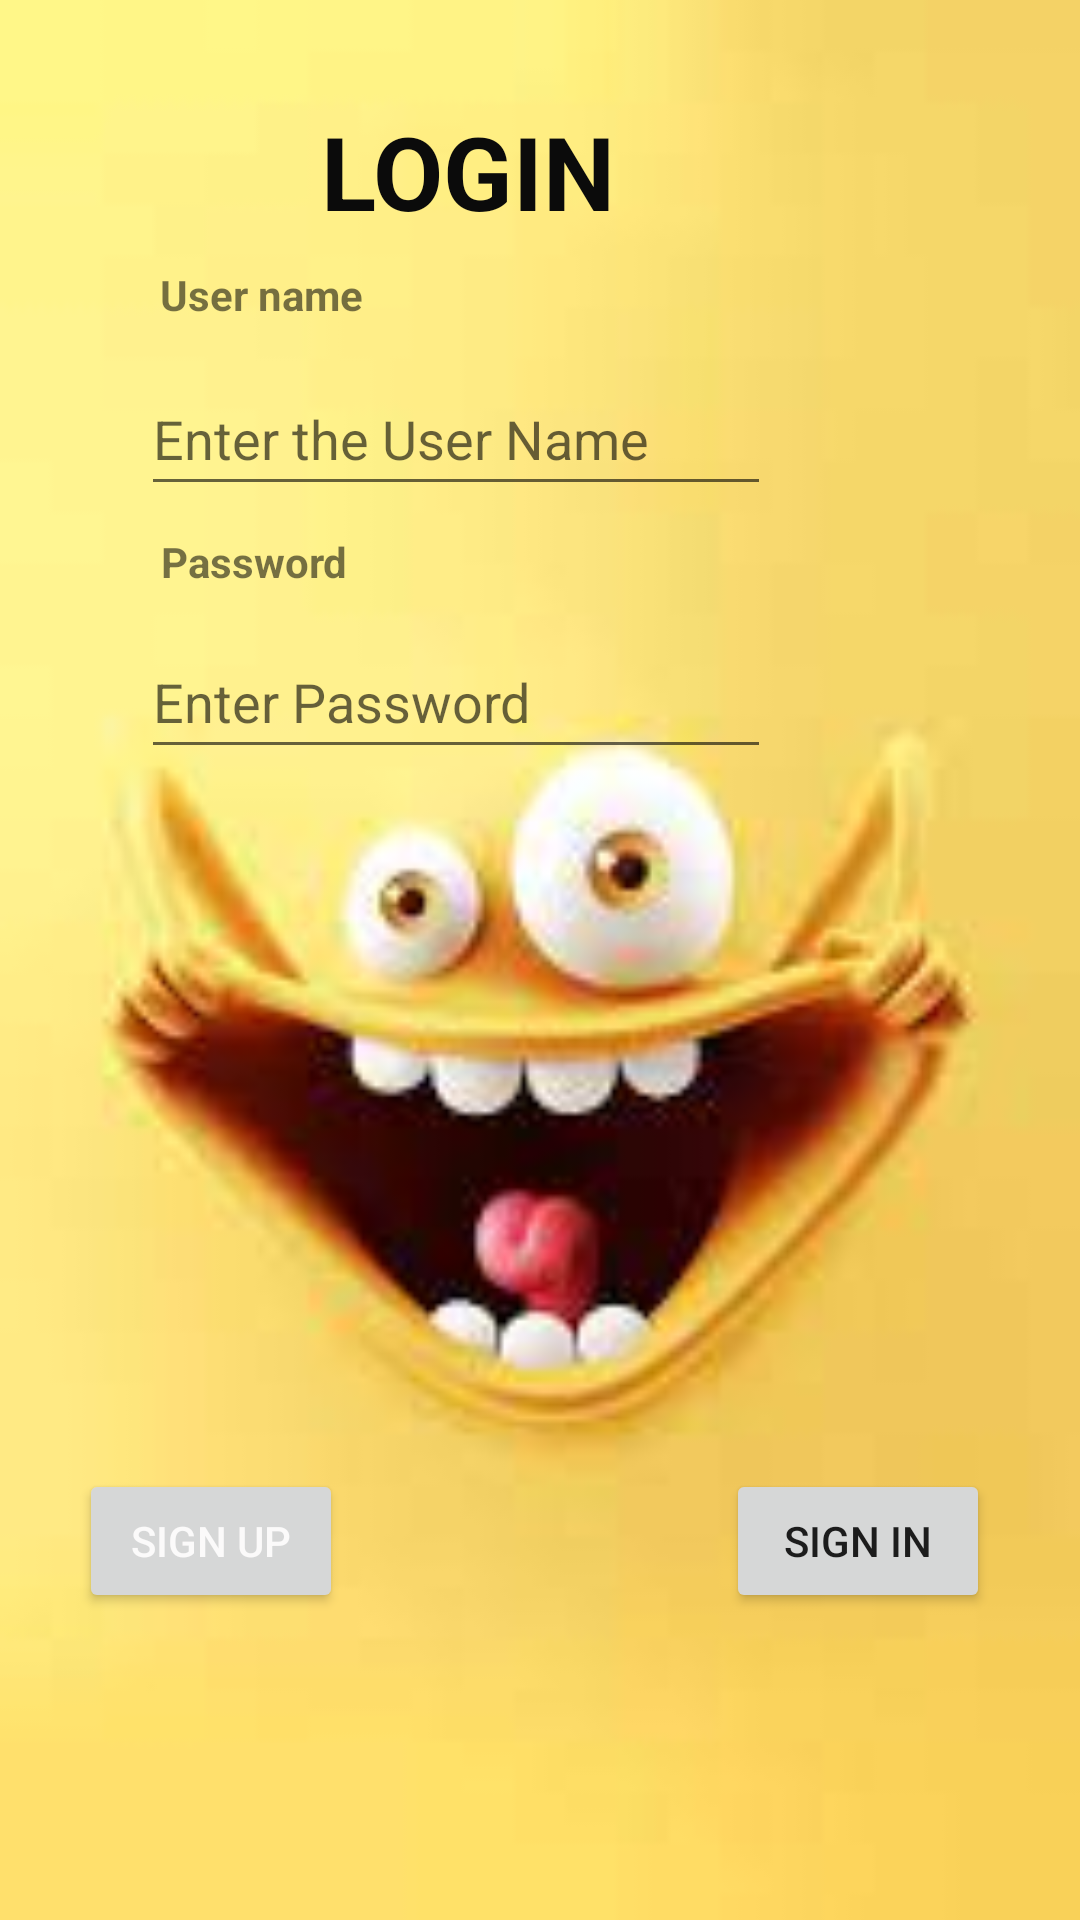

Reconstruct the res/layout file that produces this screen, plus the resources it refers to.
<!-- AndroidManifest.xml: application theme Theme.SmileMaker -->
<!-- res/layout/activity_main.xml -->
<?xml version="1.0" encoding="utf-8"?>
<androidx.constraintlayout.widget.ConstraintLayout xmlns:android="http://schemas.android.com/apk/res/android"
    xmlns:app="http://schemas.android.com/apk/res-auto"
    xmlns:tools="http://schemas.android.com/tools"
    android:layout_width="match_parent"
    android:layout_height="match_parent"
    android:background="@drawable/smile"
    tools:context=".MainActivity">

    <TextView
        android:id="@+id/TV1"
        android:layout_width="121dp"
        android:layout_height="49dp"
        android:text="LOGIN "
        android:textColor="#0B0B0B"
        android:textSize="34sp"
        android:textStyle="bold"
        app:layout_constraintBottom_toBottomOf="parent"
        app:layout_constraintEnd_toEndOf="parent"
        app:layout_constraintHorizontal_bias="0.448"
        app:layout_constraintStart_toStartOf="parent"
        app:layout_constraintTop_toTopOf="parent"
        app:layout_constraintVertical_bias="0.058" />

    <TextView
        android:id="@+id/textView2"
        android:layout_width="wrap_content"
        android:layout_height="wrap_content"
        android:text="User name"
        android:textStyle="bold"
        app:layout_constraintBottom_toBottomOf="parent"
        app:layout_constraintEnd_toEndOf="parent"
        app:layout_constraintHorizontal_bias="0.183"
        app:layout_constraintStart_toStartOf="parent"
        app:layout_constraintTop_toTopOf="parent"
        app:layout_constraintVertical_bias="0.143" />

    <EditText
        android:id="@+id/editTextTextPersonName"
        android:layout_width="wrap_content"
        android:layout_height="wrap_content"
        android:ems="10"
        android:hint="Enter the User Name"
        android:inputType="textPersonName"
        android:minHeight="48dp"
        app:layout_constraintBottom_toBottomOf="parent"
        app:layout_constraintEnd_toEndOf="parent"
        app:layout_constraintHorizontal_bias="0.313"
        app:layout_constraintStart_toStartOf="parent"
        app:layout_constraintTop_toTopOf="parent"
        app:layout_constraintVertical_bias="0.204" />

    <TextView
        android:id="@+id/textView3"
        android:layout_width="wrap_content"
        android:layout_height="wrap_content"
        android:text="Password"
        android:textStyle="bold"
        app:layout_constraintBottom_toBottomOf="parent"
        app:layout_constraintEnd_toEndOf="parent"
        app:layout_constraintHorizontal_bias="0.18"
        app:layout_constraintStart_toStartOf="parent"
        app:layout_constraintTop_toTopOf="parent"
        app:layout_constraintVertical_bias="0.286" />

    <EditText
        android:id="@+id/editTextTextPersonName2"
        android:layout_width="wrap_content"
        android:layout_height="wrap_content"
        android:ems="10"
        android:hint="Enter Password"
        android:inputType="textPersonName"
        android:minHeight="48dp"
        app:layout_constraintBottom_toBottomOf="parent"
        app:layout_constraintEnd_toEndOf="parent"
        app:layout_constraintHorizontal_bias="0.313"
        app:layout_constraintStart_toStartOf="parent"
        app:layout_constraintTop_toTopOf="parent"
        app:layout_constraintVertical_bias="0.352" />

    <Button
        android:id="@+id/button"
        android:layout_width="wrap_content"
        android:layout_height="wrap_content"
        android:text="Sign Up"
        android:onClick="signup"
        android:textColor="#FBFAFA"
        app:layout_constraintBottom_toBottomOf="parent"
        app:layout_constraintEnd_toEndOf="parent"
        app:layout_constraintHorizontal_bias="0.097"
        app:layout_constraintStart_toStartOf="parent"
        app:layout_constraintTop_toTopOf="parent"
        app:layout_constraintVertical_bias="0.827" />

    <Button
        android:id="@+id/signin"
        android:layout_width="wrap_content"
        android:layout_height="wrap_content"
        android:onClick="signinid"
        android:text="sign in"
        app:layout_constraintBottom_toBottomOf="parent"
        app:layout_constraintEnd_toEndOf="parent"
        app:layout_constraintHorizontal_bias="0.89"
        app:layout_constraintStart_toStartOf="parent"
        app:layout_constraintTop_toTopOf="parent"
        app:layout_constraintVertical_bias="0.827" />
</androidx.constraintlayout.widget.ConstraintLayout>
<!-- resources referenced by this layout -->
<resources>
  <!-- drawable smile: jpg bitmap (drawable, 3884 bytes) -->
  <style name="Theme.SmileMaker" parent="Theme.MaterialComponents.DayNight.DarkActionBar">
          
          <item name="colorPrimary">@color/purple_500</item>
          <item name="colorPrimaryVariant">@color/purple_700</item>
          <item name="colorOnPrimary">@color/white</item>
          
          <item name="colorSecondary">@color/teal_200</item>
          <item name="colorSecondaryVariant">@color/teal_700</item>
          <item name="colorOnSecondary">@color/black</item>
          
          <item name="android:statusBarColor" tools:targetApi="l">?attr/colorPrimaryVariant</item>
          
      </style>
  <!-- not gathered from this repository: default colours our renderer supplied (Android Studio template values) -->
  <color name="purple_500">#FF6200EE</color>
  <color name="purple_700">#FF3700B3</color>
  <color name="teal_200">#FF03DAC5</color>
  <color name="teal_700">#FF018786</color>
  <color name="black">#FF000000</color>
  <color name="white">#FFFFFFFF</color>
</resources>
